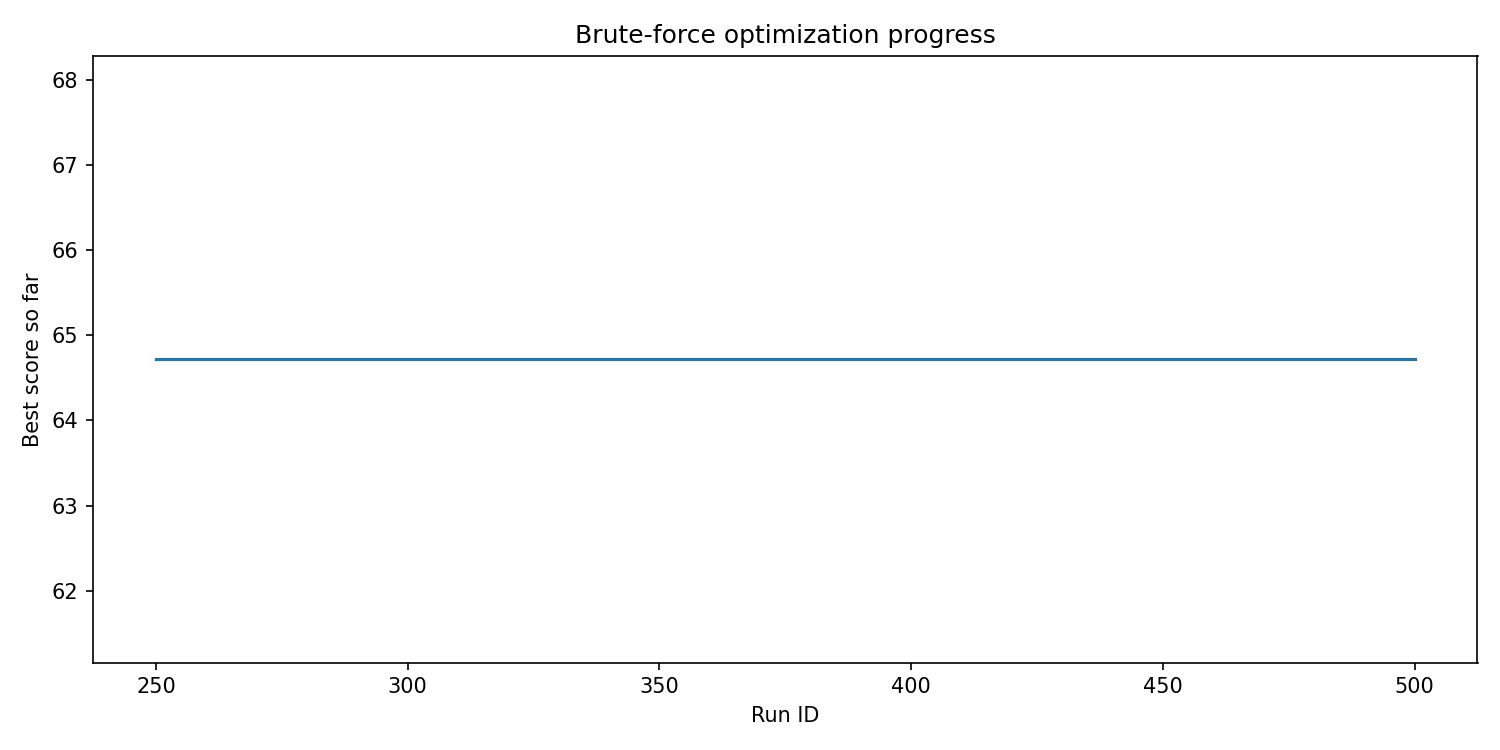

The table this chart was drawn from, first rows:
run_id, best_score, elapsed_seconds
250, 64.72, 23.06
500, 64.72, 46.9
